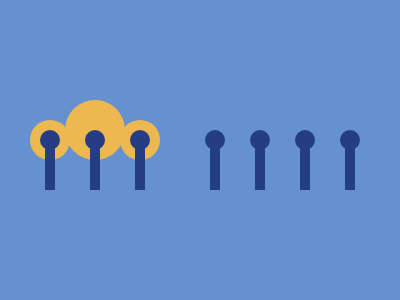

Here is a drawing made with CSS. Write the source that renders it.

<div class="cloud">
  <div class="left"></div>
  <div class="middle"></div>
  <div class="right"></div>
</div>
<div class="blue a"></div>
<div class="blue b"></div>
<div class="blue c"></div>
<div class="blue d"></div>
<div class="blue e"></div>
<div class="blue f"></div>
<div class="blue g"></div>
<style>
  body {
    background: #6592cf;
  }
  div {
    background: #243d83;
    position: absolute;
  }
  .cloud > div {
    background: #eeb850;
    border-radius: 50%;
    aspect-ratio: 1;
  }
  .left,
  .right {
    width: 40px;
    top: 112px;
  }
  .left {
    left: 22px;
  }
  .middle {
    width: 60px;
    top: 92px;
    left: 57px;
  }
  .right {
    left: 112px;
  }
  .blue {
    background: #243d83;
    width: 20px;
    aspect-ratio: 1;
    border-radius: 50%;
    top: 130px;
  }
  .blue::after {
    content: '';
    position: absolute;
    background: #243d83;
    width: 10px;
    height: 50px;
    bottom: -40px;
    left: 5px;
  }
  .a {
    left: 40px;
  }
  .b {
    left: 85px;
  }
  .c {
    left: 130px;
  }
  .d {
    left: 205px;
  }
  .e {
    left: 250px;
  }
  .f {
    left: 295px;
  }
  .g {
    left: 340px;
  }
</style>
